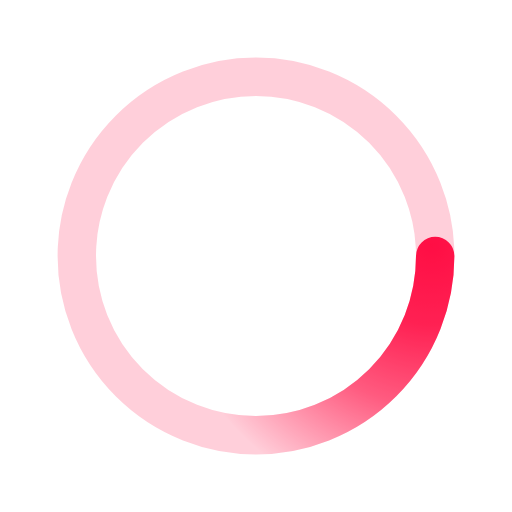
t = 0.00 s
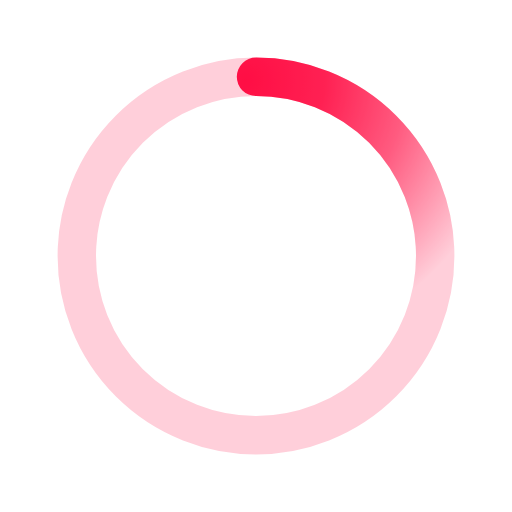
t = 0.50 s
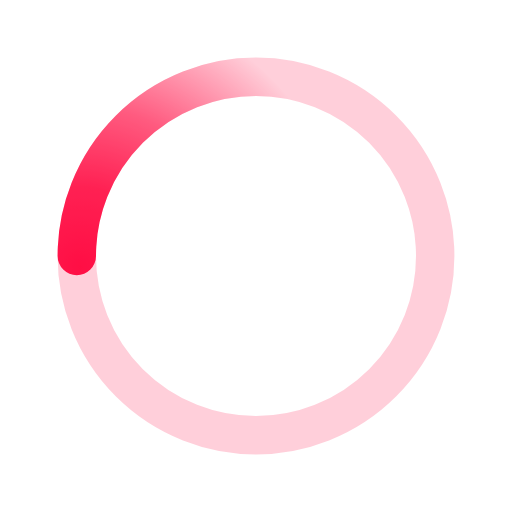
t = 1.00 s
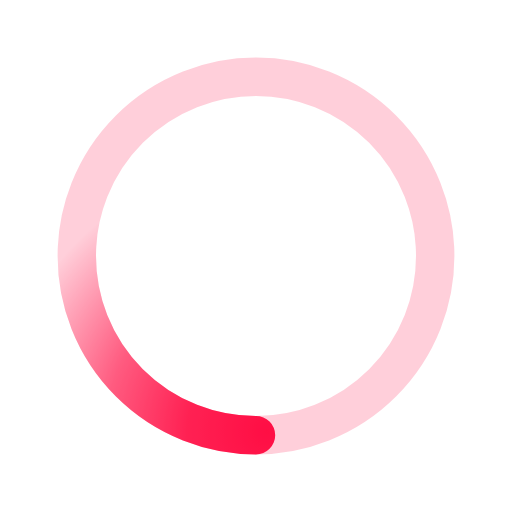
t = 1.50 s

The animated SVG that drew these frames (rendered in a browser with its animation timeline set to each time). Animation: 1 SMIL element (animateTransform=1); one cycle of 2.00 s, repeats indefinitely.

﻿<svg xmlns='http://www.w3.org/2000/svg' viewBox='0 0 200 200'><radialGradient id='a12' cx='.66' fx='.66' cy='.3125' fy='.3125' gradientTransform='scale(1.5)'><stop offset='0' stop-color='#FF0E44'></stop><stop offset='.3' stop-color='#FF0E44' stop-opacity='.9'></stop><stop offset='.6' stop-color='#FF0E44' stop-opacity='.6'></stop><stop offset='.8' stop-color='#FF0E44' stop-opacity='.3'></stop><stop offset='1' stop-color='#FF0E44' stop-opacity='0'></stop></radialGradient><circle transform-origin='center' fill='none' stroke='url(#a12)' stroke-width='15' stroke-linecap='round' stroke-dasharray='200 1000' stroke-dashoffset='0' cx='100' cy='100' r='70'><animateTransform type='rotate' attributeName='transform' calcMode='spline' dur='2' values='360;0' keyTimes='0;1' keySplines='0 0 1 1' repeatCount='indefinite'></animateTransform></circle><circle transform-origin='center' fill='none' opacity='.2' stroke='#FF0E44' stroke-width='15' stroke-linecap='round' cx='100' cy='100' r='70'></circle></svg>